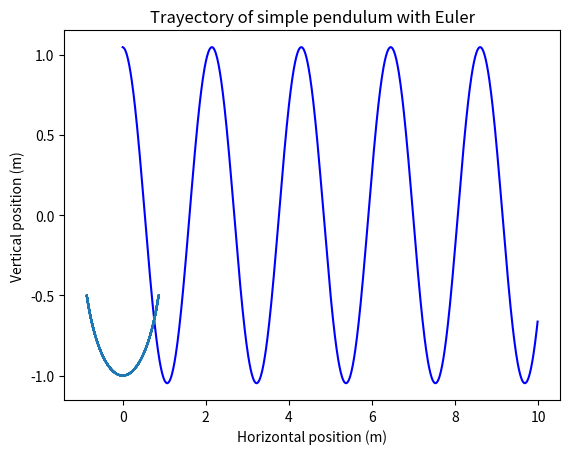
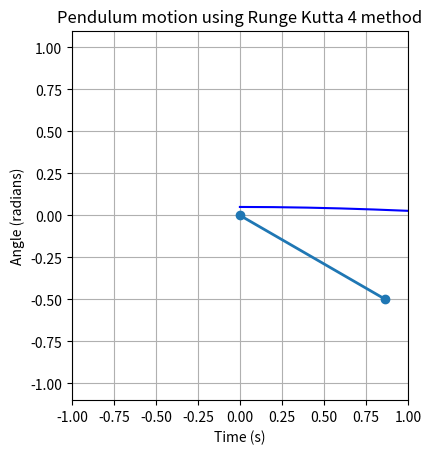
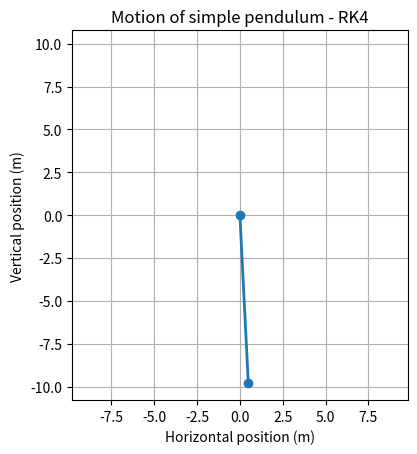

Write Python code to recreate these figures, in order.
import math
import numpy as np
import matplotlib.pyplot as plt
import matplotlib.animation as animation

def update(num, x, y, line):
    line.set_data([0, x[num]], [0, y[num]])
    return line,

def show_animation(L, t, x, y, title):
    fig, ax = plt.subplots()
    line, = ax.plot([], [], 'o-', lw=2)
    ax.set_xlim(-L, L)
    ax.set_ylim(-1.1*L, 1.1*L)
    ax.set_aspect('equal')
    ax.grid()
    
    ani = animation.FuncAnimation(fig, update, len(t), fargs=[x, y, line], interval=10, blit=True)
    #show animation
    plt.title(title)
    plt.xlabel("Horizontal position (m)")
    plt.ylabel("Vertical position (m)")
    plt.show()

def E (mass, length, gravity, theta):
    return T(mass, length, theta) + V(mass, gravity, length, theta)

def T (mass, length, theta):
    return (1/2)*mass*(math.pow(length,2))*(math.pow(theta, 2))

def V (mass, gravity, length, theta):
    return mass*gravity*length - (mass*gravity*length)*(math.cos(theta))

def r (length, x):
    return np.array([length*math.sin(x), -length*math.cos(x)])

#cambio de variables
def z (theta_prime): 
    return theta_prime

def z_prime (x, w0):
    return -(w0**2)*math.sin(x)

def euler_explicito (y0, x0, t0, step, N_iter, f, gravity, length): #f = z' = theta''
    mass = 3
    w0 = math.sqrt(gravity/length)
    t_start = t0
    t_end = N_iter*step
    t = np.arange(t_start, t_end, step)
    positions = np.zeros(len(t)) #z'
    velocity = np.zeros(len(t)) #z
    positions[0] = y0 
    velocity[0] = x0 #velocidad

    for i in range(1, len(t)):
        velocity[i] = velocity[i-1] + step*f(positions[i-1], w0)
        positions[i] = positions[i-1] + step*velocity[i]

    plt.plot (t, positions, 'b', label='trayectoria')
    plt.xlabel('t')
    plt.ylabel('theta')
    plt.show()
    
    _x = length*np.sin(positions)
    _y = -length*np.cos(positions)
    plt.plot(_x, _y)
    plt.title("Trayectory of simple pendulum with Euler")
    plt.xlabel("Horizontal position (m)")
    plt.ylabel("Vertical position (m)")
    plt.show()
    
    show_animation(length, t, _x, _y, "Motion of simple pendulum - Euler")
    
# RUNGE KUTTA 4
g = 9.81 #gravitational acceleration (m/s^2)
L = 9.8 #length of the pendulum (m)
theta0 = 0.05  #initial angle (radians)
omega0 = 0.0  #initial angular velocity (radians)
m = 1 #mass of the pendulum

def f(ti, yi):
    theta, omega = yi
    theta_dt = omega
    #omega_dt = -(g/L)*np.sin(theta)
    omega_dt = z_prime(theta, math.sqrt(g/L))
    return np.array([theta_dt, omega_dt])

def rungeKutta4_method():
    y0 = np.array([theta0, omega0])
    h = 0.1
    t0, tn = 0.0, 40.0
    
    t = np.arange(t0, tn+h, h)
    y = np.zeros((len(t), 2)) # vamos a tener un arreglo de len(t) arreglos de dos elementos
    y[0] = y0
    
    for i in range(len(t)-1):
        k1 = h*f(t[i], y[i])
        k2 = h*f(t[i] + 0.5*h, y[i] + 0.5*k1)
        k3 = h*f(t[i] + 0.5*h, y[i] + 0.5*k2)
        k4 = h*f(t[i] + h, y[i] + k3)
        
        y[i+1] = y[i] + (1/6)*(k1 + 2*k2 + 2*k3 + k4)
    
    #plot solution
    theta = y[:,0] 
    _x = L*np.sin(theta)
    _y = -L*np.cos(theta)
    
    
    plt.plot(_x, _y)
    plt.title("Trayectory of simple pendulum with RK4")
    plt.xlabel("Horizontal position (m)")
    plt.ylabel("Vertical position (m)")
    plt.show()
    
    plt.plot(t, theta, 'b')
    plt.xlabel('Time (s)')
    plt.ylabel('Angle (radians)')
    plt.title('Pendulum motion using Runge Kutta 4 method')
    plt.show()
    
    
    omega = np.zeros(len(t))
    for i in range(len(t)):
        omega[i] = y[i,1]
    
    
    kinetic_energy = 0.5*m*(L*L)*(omega*omega)
    potential_energy = -m*g*L*np.cos(theta) + m*g*L
    total_energy = kinetic_energy + potential_energy
    """
    print("Total energy:\n")
    print(total_energy)
    
    print("Kinetic energy:\n")
    print(kinetic_energy)
    
    print("Potential energy:\n")
    print(potential_energy)
    """
    #return t, theta, _x, _y
    
    show_animation(L, t, _x, _y, "Motion of simple pendulum - RK4")


if __name__ == '__main__':
    euler_explicito(math.pi/3, 0, 0, 0.01, 1000, z_prime, 9.81, 1)
    rungeKutta4_method()

    